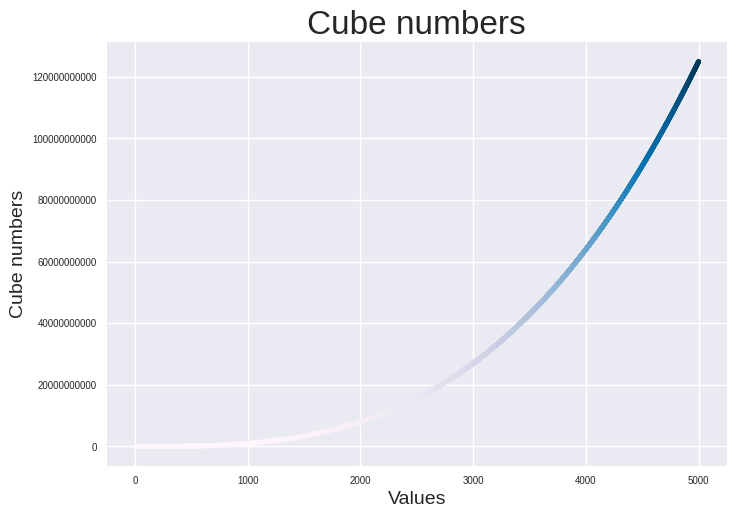

Here is the Python script that generated this plot:
import matplotlib.pyplot as plt

x_values = range(1, 5001)
y_values = [x**3 for x in x_values]

plt.style.use('seaborn-v0_8')
fig, ax = plt.subplots()
ax.scatter(x_values, y_values, c=y_values, cmap=plt.cm.PuBu, s=10)

# Define the chart title and axis labels
ax.set_title("Cube numbers", fontsize=24)
ax.set_xlabel("Values", fontsize=14)
ax.set_ylabel("Cube numbers", fontsize=14)

# Define a range for each axis
ax.axis = ([0, 5000, 0, 125000000000])

# If you want to disable both the offset and scientific notation, you'd use
ax.ticklabel_format(useOffset=False, style='plain')

# Defining the size of the labels
ax.tick_params(axis='both', labelsize=7)

plt.show()
